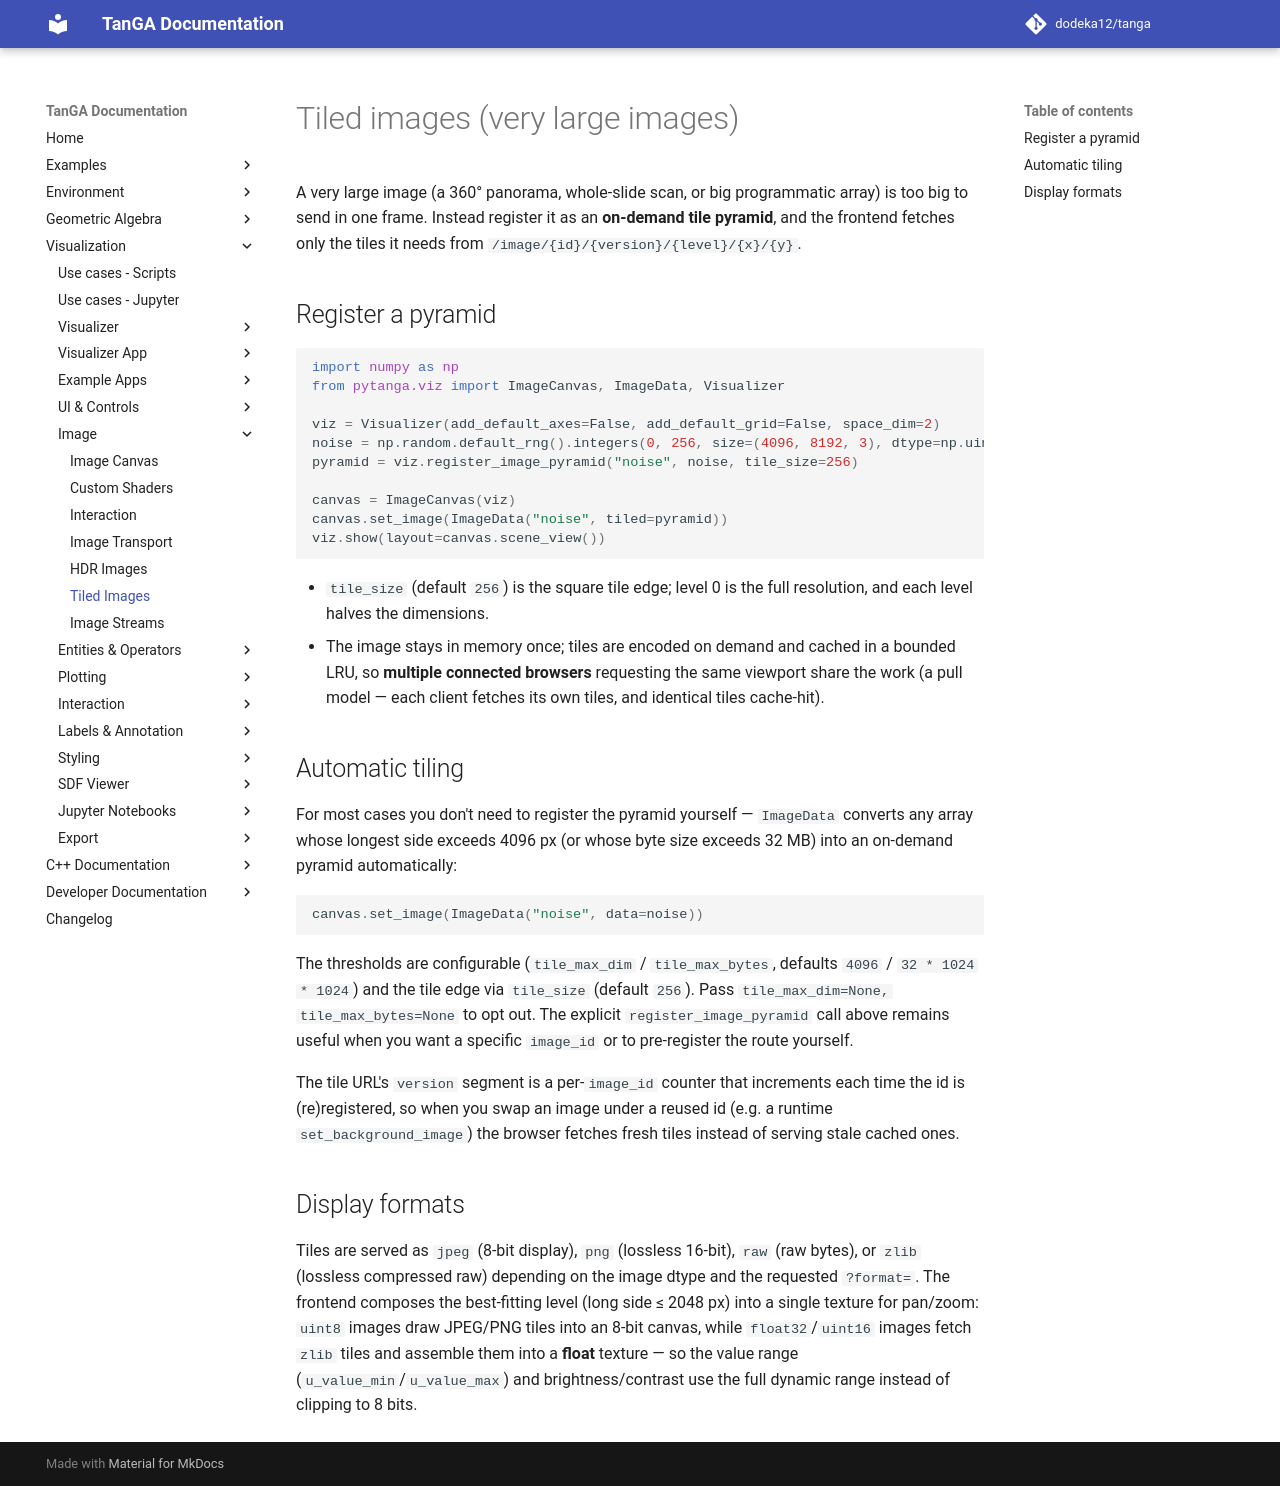

repository: dodeka12/tanga · page: v2.27.0-rc1/py/viz/image/tiled-images/index.html · generator: mkdocs

# Tiled images (very large images)

A very large image (a 360° panorama, whole-slide scan, or big programmatic
array) is too big to send in one frame.  Instead register it as an
**on-demand tile pyramid**, and the frontend fetches only the tiles it needs
from `/image/{id}/{version}/{level}/{x}/{y}`.

## Register a pyramid

```python
import numpy as np
from pytanga.viz import ImageCanvas, ImageData, Visualizer

viz = Visualizer(add_default_axes=False, add_default_grid=False, space_dim=2)
noise = np.random.default_rng().integers(0, 256, size=(4096, 8192, 3), dtype=np.uint8)
pyramid = viz.register_image_pyramid("noise", noise, tile_size=256)

canvas = ImageCanvas(viz)
canvas.set_image(ImageData("noise", tiled=pyramid))
viz.show(layout=canvas.scene_view())
```

- `tile_size` (default `256`) is the square tile edge; level 0 is the full
  resolution, and each level halves the dimensions.
- The image stays in memory once; tiles are encoded on demand and cached in a
  bounded LRU, so **multiple connected browsers** requesting the same viewport
  share the work (a pull model — each client fetches its own tiles, and
  identical tiles cache-hit).

## Automatic tiling

For most cases you don't need to register the pyramid yourself — `ImageData`
converts any array whose longest side exceeds 4096 px (or whose byte size
exceeds 32 MB) into an on-demand pyramid automatically:

```python
canvas.set_image(ImageData("noise", data=noise))
```

The thresholds are configurable (`tile_max_dim` / `tile_max_bytes`, defaults
`4096` / `32 * 1024 * 1024`) and the tile edge via `tile_size` (default `256`).
Pass `tile_max_dim=None, tile_max_bytes=None` to opt out.  The explicit
`register_image_pyramid` call above remains useful when you want a specific
`image_id` or to pre-register the route yourself.

The tile URL's `version` segment is a per-`image_id` counter that increments
each time the id is (re)registered, so when you swap an image under a reused id
(e.g. a runtime `set_background_image`) the browser fetches fresh tiles instead
of serving stale cached ones.

## Display formats

Tiles are served as `jpeg` (8-bit display), `png` (lossless 16-bit), `raw`
(raw bytes), or `zlib` (lossless compressed raw) depending on the image dtype
and the requested `?format=`.  The frontend composes the best-fitting level
(long side ≤ 2048 px) into a single texture for pan/zoom: `uint8` images draw
JPEG/PNG tiles into an 8-bit canvas, while `float32`/`uint16` images fetch
`zlib` tiles and assemble them into a **float** texture — so the value range
(`u_value_min`/`u_value_max`) and brightness/contrast use the full dynamic range
instead of clipping to 8 bits.
